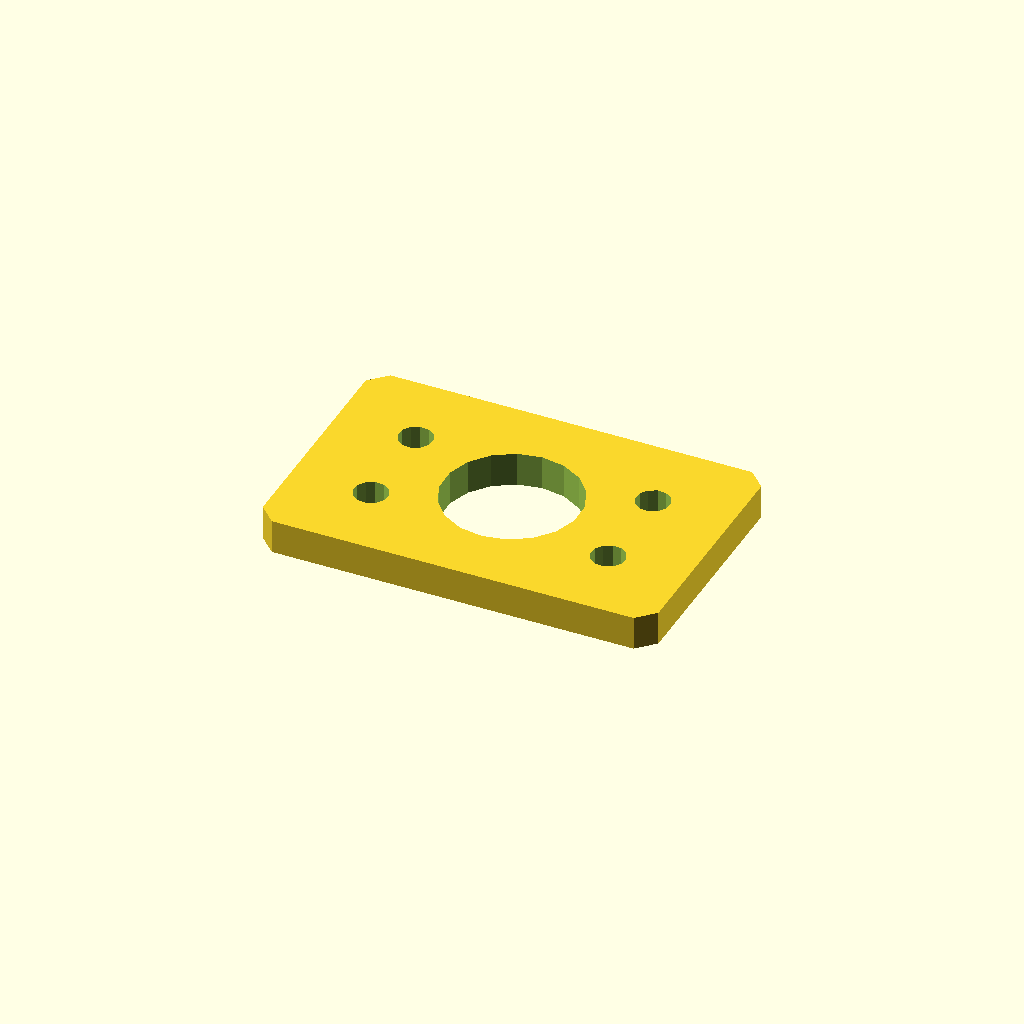
Cell 1: the model at its default parameters.
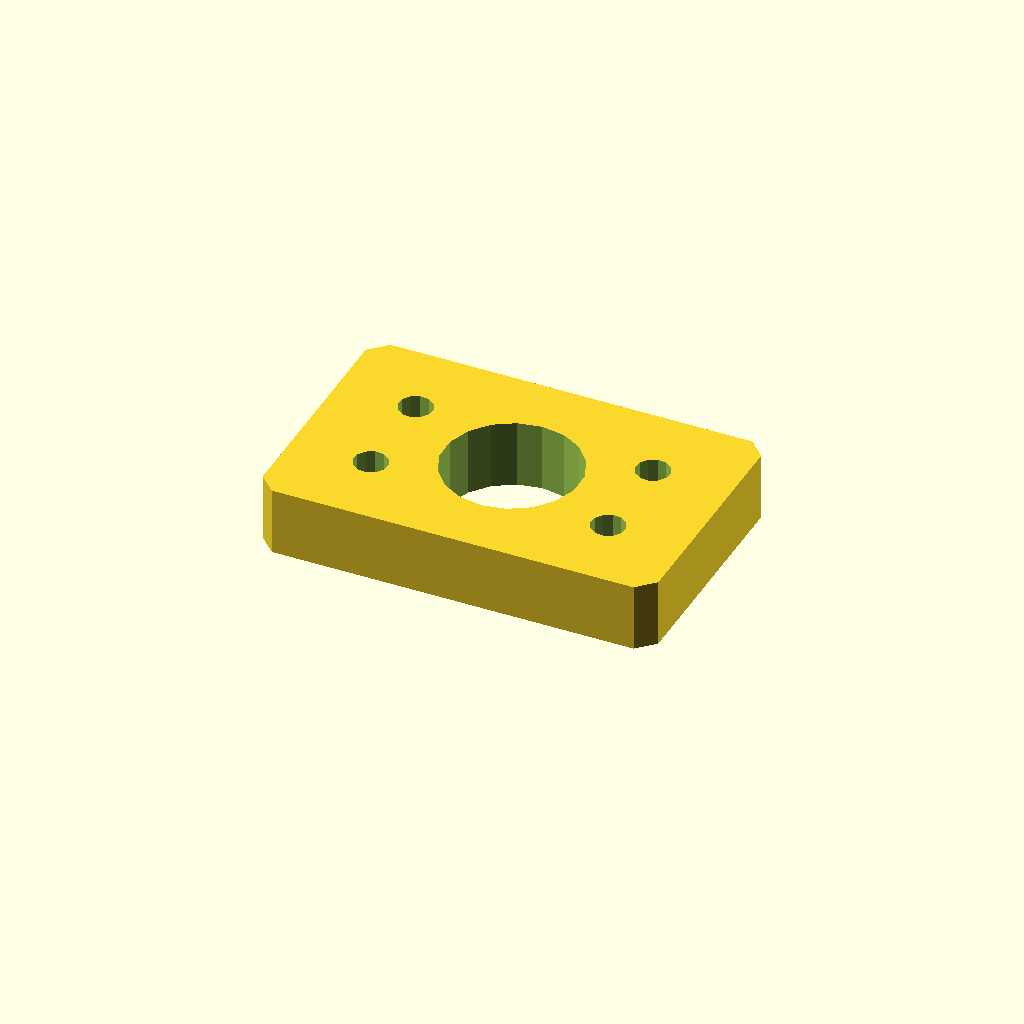
Cell 2: the same model with plate_t = 12.
All cells are drawn from one camera (rotation 55°, 0°, 25°, orthographic, colour scheme Cornfield), so only the parameter changes between them.
Source of the model, optional_data/data/sketch4/spacerplates/part_0050.scad:
$fn = 32;

// ----------------------------------------------------------------------
// Spacer plate: rect 70 x 45
// ----------------------------------------------------------------------

// --- parameters (mm) ---
bore_r = 12;              // centre bore radius
bolt_r = 3;               // bolt hole radius
plate_t = 6;              // plate thickness, Z (extrusion height)
plate_l = 70;             // plate length, X
plate_w = 45;             // plate width, Y
inset = 14;               // corner hole inset

profile = [[3, 0], [67, 0], [70, 3], [70, 42], [67, 45], [3, 45], [0, 42], [0, 3]];  // primary outline, 8 points, counter clockwise
void_1 = [[46.78, 24.79], [45.286, 28.68], [42.552, 31.826], [38.907, 33.846], [34.791, 34.498], [30.7, 33.703], [27.127, 31.557], [24.505, 28.318], [23.148, 24.377], [23.22, 20.21], [24.714, 16.32], [27.448, 13.174], [31.093, 11.154], [35.209, 10.502], [39.3, 11.297], [42.873, 13.443], [45.495, 16.682], [46.852, 20.623]];  // centre bore, 18 points
void_2 = [[16.945, 14.572], [16.264, 15.968], [14.977, 16.837], [13.428, 16.945], [12.032, 16.264], [11.163, 14.977], [11.055, 13.428], [11.736, 12.032], [13.023, 11.163], [14.572, 11.055], [15.968, 11.736], [16.837, 13.023]];  // corner hole, 12 points
void_3 = [[16.945, 31.572], [16.264, 32.968], [14.977, 33.837], [13.428, 33.945], [12.032, 33.264], [11.163, 31.977], [11.055, 30.428], [11.736, 29.032], [13.023, 28.163], [14.572, 28.055], [15.968, 28.736], [16.837, 30.023]];  // corner hole, 12 points
void_4 = [[58.945, 14.572], [58.264, 15.968], [56.977, 16.837], [55.428, 16.945], [54.032, 16.264], [53.163, 14.977], [53.055, 13.428], [53.736, 12.032], [55.023, 11.163], [56.572, 11.055], [57.968, 11.736], [58.837, 13.023]];  // corner hole, 12 points
void_5 = [[58.945, 31.572], [58.264, 32.968], [56.977, 33.837], [55.428, 33.945], [54.032, 33.264], [53.163, 31.977], [53.055, 30.428], [53.736, 29.032], [55.023, 28.163], [56.572, 28.055], [57.968, 28.736], [58.837, 30.023]];  // corner hole, 12 points

// --- the one profile operation ---
difference() {
  linear_extrude(height = plate_t) polygon(points = profile);
  translate([0, 0, -1])
    linear_extrude(height = plate_t + 2) polygon(points = void_1);
  translate([0, 0, -1])
    linear_extrude(height = plate_t + 2) polygon(points = void_2);
  translate([0, 0, -1])
    linear_extrude(height = plate_t + 2) polygon(points = void_3);
  translate([0, 0, -1])
    linear_extrude(height = plate_t + 2) polygon(points = void_4);
  translate([0, 0, -1])
    linear_extrude(height = plate_t + 2) polygon(points = void_5);
}
Parameter table extracted from the source (name, type, default, range or options):
bore_r: number, default 12
bolt_r: number, default 3
plate_t: number, default 6
plate_l: number, default 70
plate_w: number, default 45
inset: number, default 14
